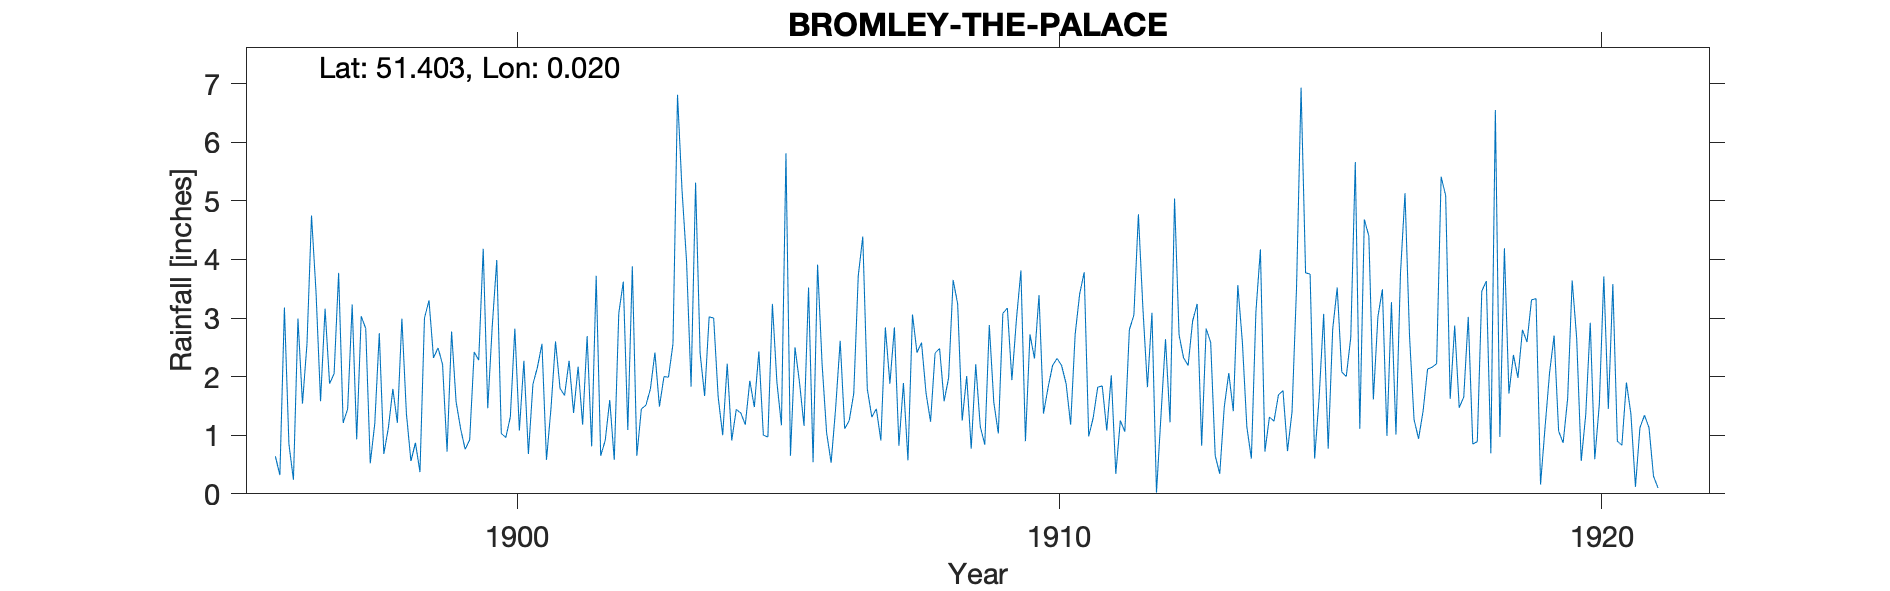

Values plotted in this chart, from the file beside it:
BROMLEY-THE-PALACE, , , , , , , , , , , , , , , , , , , , , , , 
Grid ref, TQ406690, Long, 0.0199, Lat, 51.4, Elevation, 187, ft, , , , , , , , , , , , , , , 
Station no, RR2238, , , , , , , , , , , , , , , , , , , , , , 
, 1890, 1891, 1892, 1893, 1894, 1895, 1896, 1897, 1898, 1899, 1900, 1901, 1902, 1903, 1904, 1905, 1906, 1907, 1908, 1909, 1910, 1911, 1912
January, , , , , , , 0.64, 1.88, 0.68, 2.49, 2.86, 0.58, 0.65, 2.41, 3.02, 1, 3.91, 1.31, 1.72, 1.15, 2.31, 0.98, 3.16
February, , , , , , , 0.32, 2.05, 1.12, 2.21, 3.99, 1.46, 0.91, 1.49, 3, 0.97, 2.21, 1.45, 1.23, 0.84, 3.39, 1.3, 1.82
March, , , , , , , 3.18, 3.77, 1.79, 0.72, 1.03, 2.6, 1.6, 2, 1.65, 3.24, 1.04, 0.91, 2.4, 2.88, 1.37, 1.82, 3.09
April, , , , , , , 0.85, 1.21, 1.21, 2.77, 0.96, 1.8, 0.58, 1.99, 1, 1.9, 0.53, 2.84, 2.48, 1.56, 1.81, 1.84, 0.02
May, , , , , , , 0.24, 1.45, 2.99, 1.57, 1.31, 1.68, 3.08, 2.56, 2.22, 1.17, 1.47, 1.88, 1.58, 1.03, 2.19, 1.08, 1.34
June, , , , , , , 2.99, 3.23, 1.37, 1.11, 2.82, 2.27, 3.62, 6.81, 0.91, 5.81, 2.61, 2.84, 1.98, 3.08, 2.31, 2.02, 2.64
July, , , , , , , 1.54, 0.93, 0.56, 0.76, 1.08, 1.38, 1.09, 5.18, 1.44, 0.65, 1.11, 0.82, 3.65, 3.17, 2.19, 0.34, 1.22
August, , , , , , , 2.56, 3.03, 0.87, 0.92, 2.27, 2.17, 3.88, 3.97, 1.38, 2.5, 1.25, 1.89, 3.24, 1.94, 1.88, 1.25, 5.04
September, , , , , , , 4.75, 2.82, 0.37, 2.42, 0.68, 1.18, 0.65, 1.83, 1.18, 1.9, 1.71, 0.57, 1.25, 2.97, 1.18, 1.06, 2.71
October, , , , , , , 3.44, 0.52, 3, 2.28, 1.87, 2.69, 1.45, 5.31, 1.93, 1.16, 3.72, 3.06, 2.01, 3.81, 2.72, 2.8, 2.32
November, , , , , , , 1.58, 1.2, 3.3, 4.18, 2.16, 0.81, 1.51, 2.4, 1.48, 3.52, 4.39, 2.41, 0.77, 0.9, 3.41, 3.05, 2.19
December, , , , , , , 3.16, 2.74, 2.32, 1.46, 2.56, 3.72, 1.79, 1.67, 2.43, 0.54, 1.79, 2.58, 2.21, 2.72, 3.78, 4.77, 2.95
Total, , , , , , , 25.25, 24.83, 19.58, 22.89, 23.59, 22.34, 20.81, 37.62, 21.64, 24.36, 25.74, 22.56, 24.52, 26.05, 28.54, 22.31, 28.5
